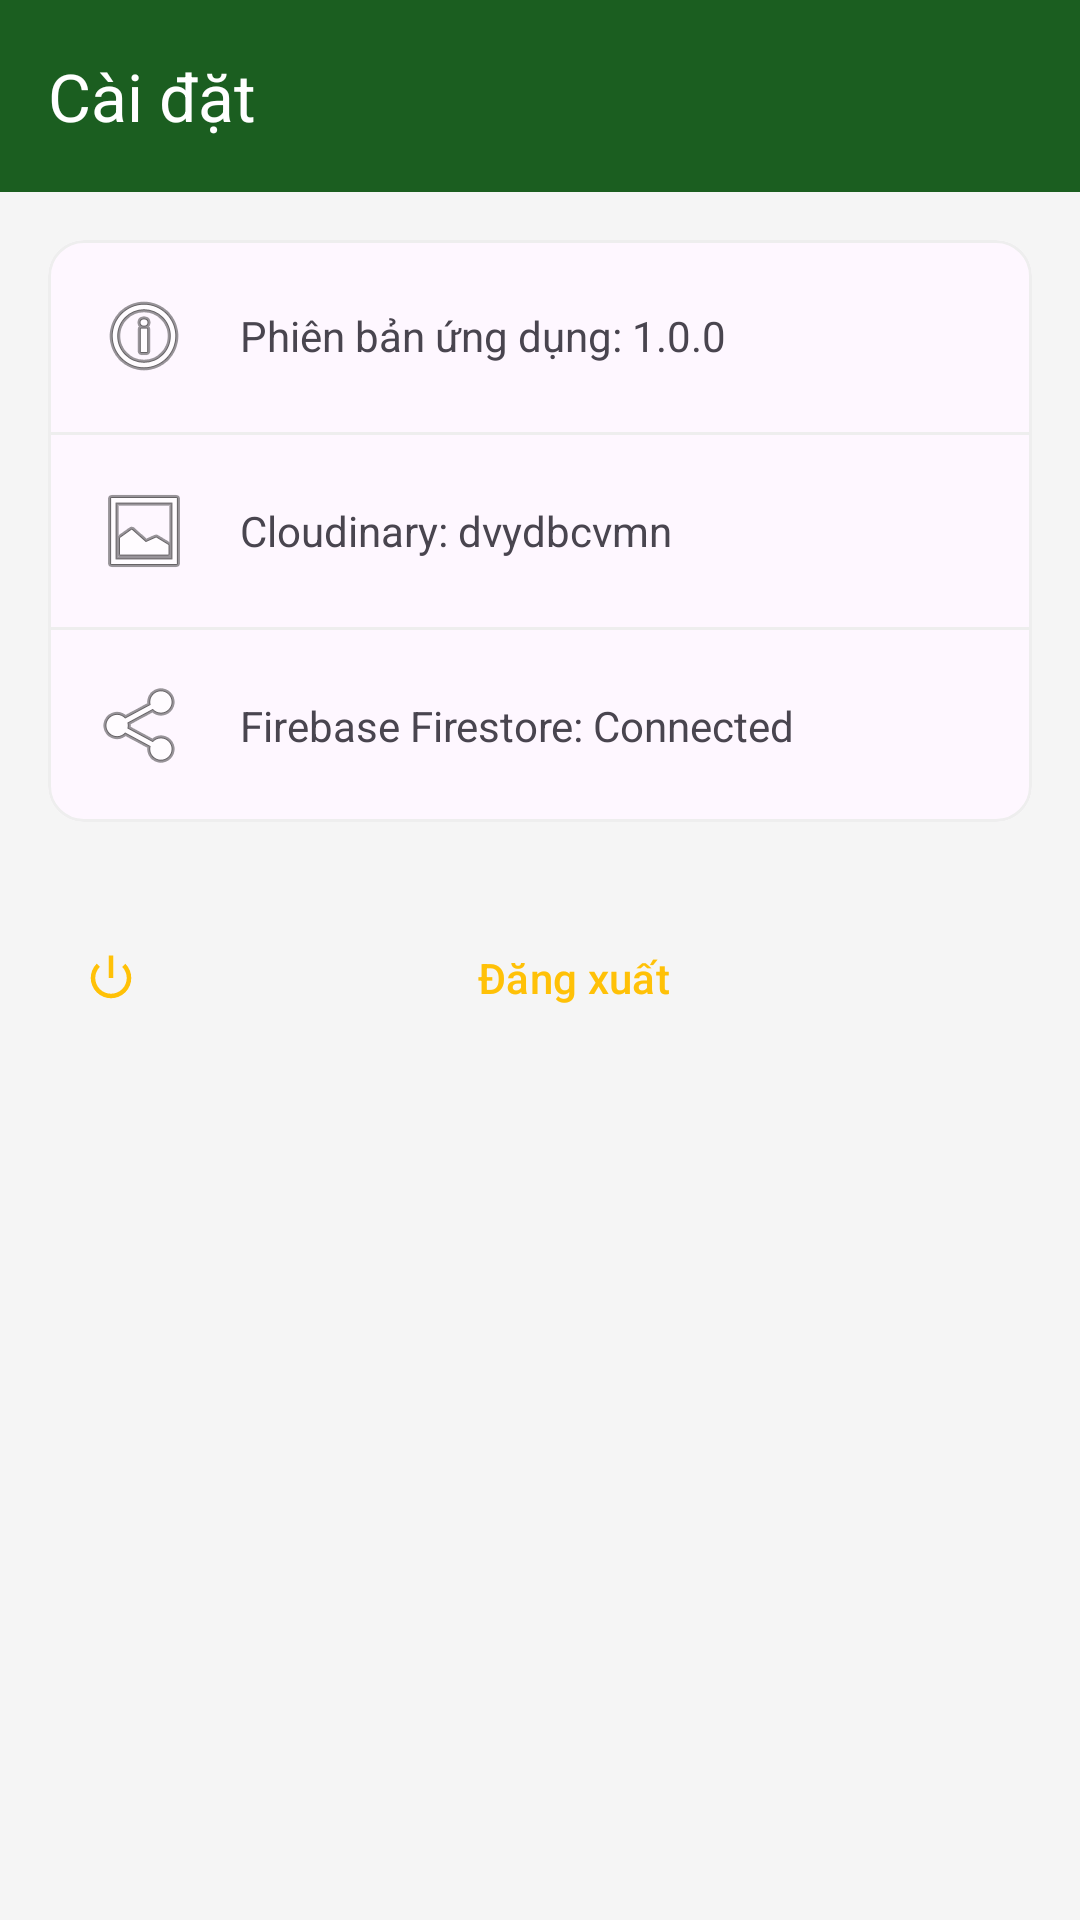

Layout XML and referenced resources for this Android screen:
<!-- AndroidManifest.xml: application theme Theme.QuanLyKho -->
<!-- res/layout/fragment_settings.xml -->
<?xml version="1.0" encoding="utf-8"?>
<LinearLayout xmlns:android="http://schemas.android.com/apk/res/android"
    xmlns:app="http://schemas.android.com/apk/res-auto"
    android:layout_width="match_parent"
    android:layout_height="match_parent"
    android:orientation="vertical"
    android:background="@color/background">

    <com.google.android.material.appbar.MaterialToolbar
        android:layout_width="match_parent"
        android:layout_height="?attr/actionBarSize"
        android:background="@color/primary"
        app:title="Cài đặt"
        app:titleTextColor="@color/white" />

    <androidx.core.widget.NestedScrollView
        android:layout_width="match_parent"
        android:layout_height="match_parent">

        <LinearLayout
            android:layout_width="match_parent"
            android:layout_height="wrap_content"
            android:orientation="vertical"
            android:padding="16dp">

            <com.google.android.material.card.MaterialCardView
                android:layout_width="match_parent"
                android:layout_height="wrap_content"
                app:cardCornerRadius="12dp"
                app:cardElevation="0dp"
                app:strokeWidth="1dp"
                app:strokeColor="@color/divider">

                <LinearLayout
                    android:layout_width="match_parent"
                    android:layout_height="wrap_content"
                    android:orientation="vertical">

                    <TextView
                        android:id="@+id/tvAppVersion"
                        android:layout_width="match_parent"
                        android:layout_height="wrap_content"
                        android:padding="16dp"
                        android:text="Phiên bản ứng dụng: 1.0.0"
                        android:drawableStart="@android:drawable/ic_menu_info_details"
                        android:drawablePadding="16dp"
                        android:gravity="center_vertical" />

                    <View
                        android:layout_width="match_parent"
                        android:layout_height="1dp"
                        android:background="@color/divider" />

                    <TextView
                        android:id="@+id/tvCloudinaryStatus"
                        android:layout_width="match_parent"
                        android:layout_height="wrap_content"
                        android:padding="16dp"
                        android:text="Cloudinary: dvydbcvmn"
                        android:drawableStart="@android:drawable/ic_menu_gallery"
                        android:drawablePadding="16dp"
                        android:gravity="center_vertical" />

                    <View
                        android:layout_width="match_parent"
                        android:layout_height="1dp"
                        android:background="@color/divider" />

                    <TextView
                        android:id="@+id/tvFirebaseStatus"
                        android:layout_width="match_parent"
                        android:layout_height="wrap_content"
                        android:padding="16dp"
                        android:text="Firebase Firestore: Connected"
                        android:drawableStart="@android:drawable/ic_menu_share"
                        android:drawablePadding="16dp"
                        android:gravity="center_vertical" />

                </LinearLayout>
            </com.google.android.material.card.MaterialCardView>

            <com.google.android.material.button.MaterialButton
                android:id="@+id/btnLogout"
                style="@style/Widget.Material3.Button.TextButton"
                android:layout_width="match_parent"
                android:layout_height="56dp"
                android:layout_marginTop="24dp"
                android:text="Đăng xuất"
                android:textColor="@color/status_warning"
                app:icon="@android:drawable/ic_lock_power_off"
                app:iconTint="@color/status_warning" />

        </LinearLayout>
    </androidx.core.widget.NestedScrollView>

</LinearLayout>
<!-- resources referenced by this layout -->
<resources>
  <color name="background">#F5F5F5</color>
  <color name="divider">#EEEEEE</color>
  <color name="primary">#1B5E20</color>
  <color name="status_warning">#FFC107</color>
  <color name="white">#FFFFFFFF</color>
  <style name="Theme.QuanLyKho" parent="Base.Theme.QuanLyKho" />
  <style name="Base.Theme.QuanLyKho" parent="Theme.Material3.DayNight.NoActionBar">
          
          <item name="colorPrimary">@color/primary</item>
          <item name="colorOnPrimary">@color/onPrimary</item>
          <item name="colorPrimaryContainer">@color/primaryContainer</item>
          <item name="colorOnPrimaryContainer">@color/onPrimaryContainer</item>
          <item name="colorSecondary">@color/secondary</item>
          <item name="colorOnSecondary">@color/onSecondary</item>
          <item name="android:statusBarColor">@color/primary</item>
          <item name="android:windowBackground">@color/background</item>
      </style>
  <color name="onPrimary">#FFFFFF</color>
  <color name="primaryContainer">#C8E6C9</color>
  <color name="onPrimaryContainer">#002107</color>
  <color name="secondary">#2E7D32</color>
  <color name="onSecondary">#FFFFFF</color>
</resources>
